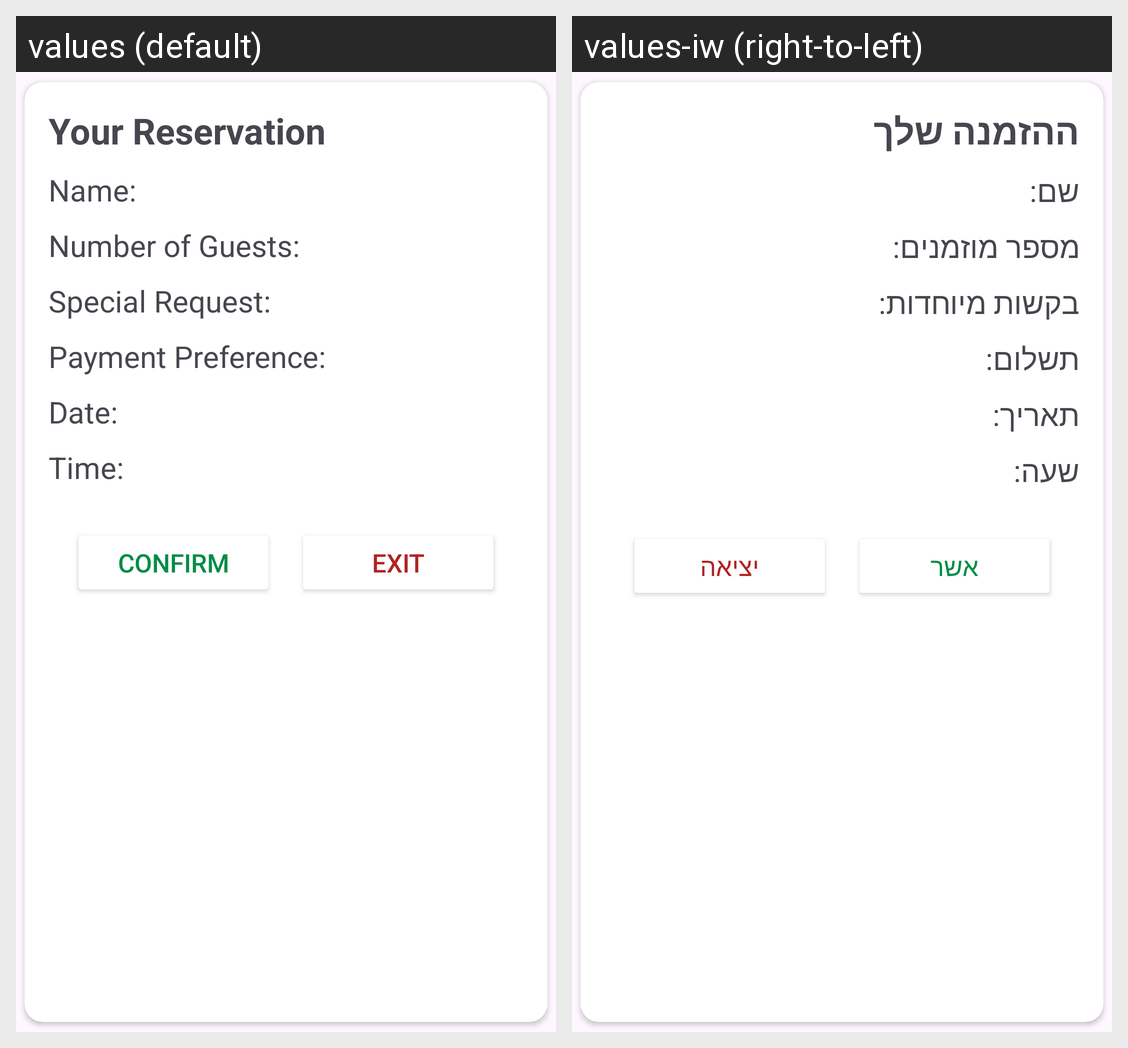

Translations of the strings shown on this Android screen, per locale in the grid:
Android screen res/layout/custom_dialog_detail_reservation.xml rendered under 2 locales, left to right: values (default), values-iw (right-to-left). Device: Nexus 5 (rendered at 1080×1920; each locale shown at half size, 540×960, under a caption strip naming it); theme Theme.Yarden_mugany.
Strings drawn on this screen, with the default value and each locale's value (text and hints the layout hard-codes, and strings that could not be matched under every locale, appear in the picture but are not listed):

your_reservation
  values: Your Reservation
  values-iw: ההזמנה שלך

c_name
  values: Name:
  values-iw: שם:

c_guests
  values: Number of Guests:
  values-iw: מספר מוזמנים:

c_special_request
  values: Special Request:
  values-iw: בקשות מיוחדות:

c_payment_preference
  values: Payment Preference:
  values-iw: תשלום:

c_date
  values: Date:
  values-iw: תאריך:

c_time
  values: Time:
  values-iw: שעה:

confirm_table
  values: Confirm
  values-iw: אשר

exit
  values: Exit
  values-iw: יציאה
